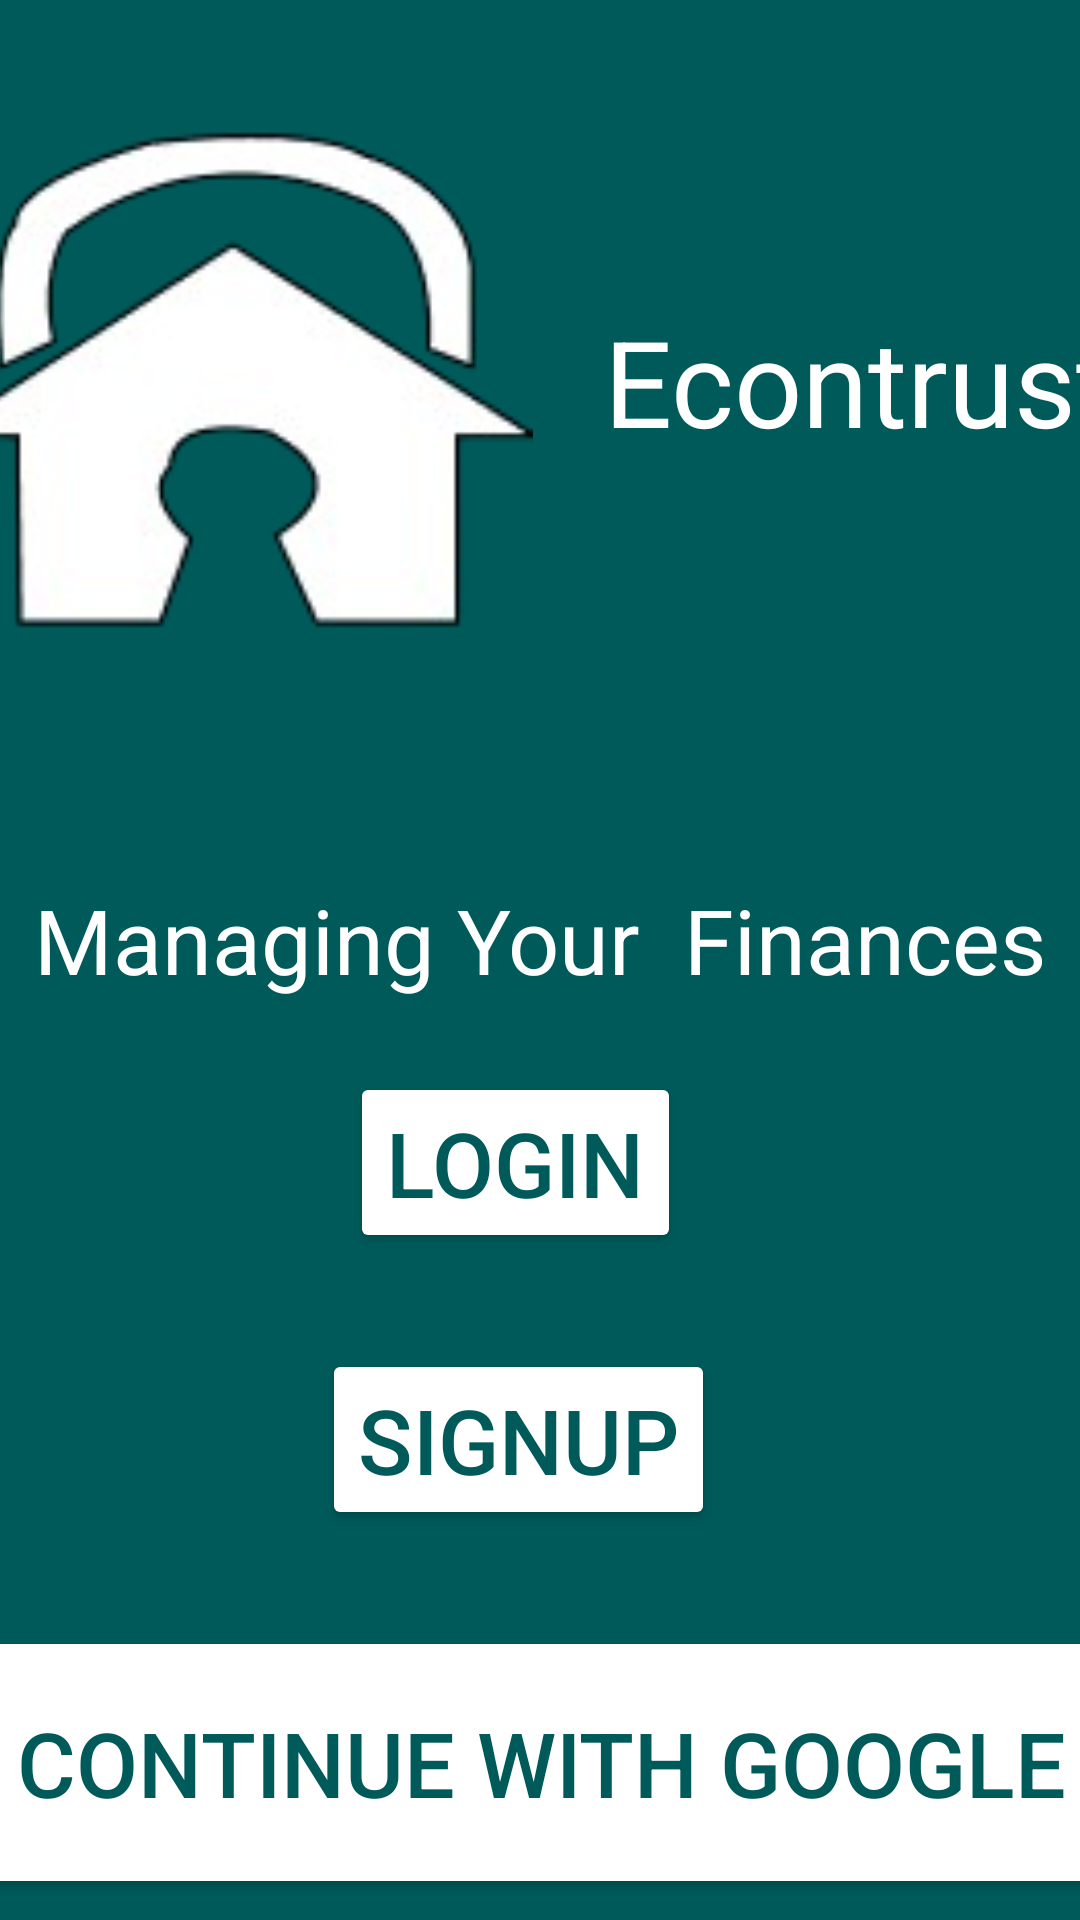

This screen was rendered from an Android layout file. Write that file and the resources it references.
<!-- AndroidManifest.xml: application theme Theme.SamaaEcontrust -->
<!-- res/layout/activity_main.xml -->
<?xml version="1.0" encoding="utf-8"?>
<androidx.constraintlayout.widget.ConstraintLayout xmlns:android="http://schemas.android.com/apk/res/android"
    xmlns:app="http://schemas.android.com/apk/res-auto"
    xmlns:tools="http://schemas.android.com/tools"
    android:id="@+id/main"
    android:layout_width="match_parent"
    android:layout_height="match_parent"
    tools:context=".MainActivity"
    android:background="#005A5A">

    <ImageView
        android:id="@+id/imageView"
        android:layout_width="197dp"
        android:layout_height="238dp"
        android:layout_marginStart="8dp"
        android:layout_marginTop="32dp"
        android:layout_marginEnd="16dp"
        android:layout_marginBottom="16dp"
        app:layout_constraintBottom_toTopOf="@+id/textView2"
        app:layout_constraintEnd_toStartOf="@+id/textView"
        app:layout_constraintStart_toStartOf="parent"
        app:layout_constraintTop_toTopOf="parent"
        app:srcCompat="@drawable/logo" />

    <TextView
        android:id="@+id/textView"
        android:layout_width="wrap_content"
        android:layout_height="wrap_content"
        android:layout_marginStart="8dp"
        android:layout_marginEnd="16dp"
        android:text="Econtrust"
        android:textColor="@color/white"
        android:textSize="40sp"
        app:layout_constraintBottom_toBottomOf="@+id/imageView"
        app:layout_constraintEnd_toEndOf="parent"
        app:layout_constraintStart_toEndOf="@+id/imageView"
        app:layout_constraintTop_toTopOf="@+id/imageView"
        app:layout_constraintVertical_bias="0.505" />

    <TextView
        android:id="@+id/textView2"
        android:layout_width="wrap_content"
        android:layout_height="wrap_content"
        android:layout_marginTop="32dp"
        android:text="Managing Your  Finances"
        android:textColor="@color/white"
        android:textSize="30sp"
        app:layout_constraintBottom_toTopOf="@+id/btnlog"
        app:layout_constraintEnd_toEndOf="parent"
        app:layout_constraintStart_toStartOf="parent"
        app:layout_constraintTop_toBottomOf="@+id/imageView" />

    <Button
        android:id="@+id/btnlog"
        android:layout_width="wrap_content"
        android:layout_height="wrap_content"
        android:layout_marginStart="24dp"
        android:layout_marginTop="24dp"
        android:layout_marginEnd="24dp"
        android:backgroundTint="@color/white"
        android:text="Login"
        android:textColor="#005A5A"
        android:textSize="30sp"
        app:layout_constraintBottom_toTopOf="@+id/btsignup"
        app:layout_constraintEnd_toEndOf="parent"
        app:layout_constraintHorizontal_bias="0.46"
        app:layout_constraintStart_toStartOf="parent"
        app:layout_constraintTop_toBottomOf="@+id/textView2" />

    <Button
        android:id="@+id/btsignup"
        android:layout_width="wrap_content"
        android:layout_height="wrap_content"
        android:layout_marginStart="24dp"
        android:layout_marginTop="32dp"
        android:layout_marginEnd="24dp"
        android:backgroundTint="@color/white"
        android:text="SignUp"
        android:textColor="#005A5A"
        android:textSize="30sp"
        app:layout_constraintBottom_toTopOf="@+id/button3"
        app:layout_constraintEnd_toEndOf="parent"
        app:layout_constraintHorizontal_bias="0.46"
        app:layout_constraintStart_toStartOf="parent"
        app:layout_constraintTop_toBottomOf="@+id/btnlog" />

    <Button
        android:id="@+id/button3"
        android:layout_width="406dp"
        android:layout_height="91dp"
        android:layout_marginStart="16dp"
        android:layout_marginTop="32dp"
        android:layout_marginEnd="16dp"
        android:layout_marginBottom="32dp"
        android:backgroundTint="@color/white"
        android:text="Continue with google"
        android:textColor="#005A5A"
        android:textSize="30sp"
        app:layout_constraintBottom_toBottomOf="parent"
        app:layout_constraintEnd_toEndOf="parent"
        app:layout_constraintStart_toStartOf="parent"
        app:layout_constraintTop_toBottomOf="@+id/btsignup" />

    <ImageView
        android:id="@+id/imageView2"
        android:layout_width="37dp"
        android:layout_height="43dp"
        app:layout_constraintBottom_toBottomOf="@+id/button3"
        app:layout_constraintEnd_toEndOf="@+id/button3"
        app:layout_constraintHorizontal_bias="0.042"
        app:layout_constraintStart_toStartOf="@+id/button3"
        app:layout_constraintTop_toTopOf="@+id/button3"
        app:layout_constraintVertical_bias="0.454"
        app:srcCompat="@drawable/google_svgrepo_com" />
</androidx.constraintlayout.widget.ConstraintLayout>
<!-- resources referenced by this layout -->
<resources>
  <!-- drawable google_svgrepo_com (drawable) -->
  <vector xmlns:android="http://schemas.android.com/apk/res/android" android:height="80dp" android:viewportHeight="32" android:viewportWidth="32" android:width="80dp">
        
      <path android:fillColor="#4285F4" android:pathData="M30.001,16.311C30.001,15.16 29.906,14.32 29.7,13.449H16.287V18.644H24.16C24.001,19.935 23.144,21.88 21.239,23.186L21.213,23.36L25.454,26.58L25.747,26.609C28.446,24.167 30.001,20.573 30.001,16.311Z"/>
        
      <path android:fillColor="#34A853" android:pathData="M16.286,30C20.143,30 23.381,28.755 25.747,26.609L21.239,23.186C20.032,24.011 18.413,24.586 16.286,24.586C12.509,24.586 9.302,22.144 8.159,18.769L7.992,18.782L3.582,22.127L3.524,22.284C5.874,26.857 10.699,30 16.286,30Z"/>
        
      <path android:fillColor="#FBBC05" android:pathData="M8.16,18.769C7.858,17.898 7.684,16.965 7.684,16C7.684,15.036 7.858,14.102 8.144,13.231L8.136,13.046L3.671,9.647L3.525,9.716C2.557,11.613 2.001,13.745 2.001,16C2.001,18.256 2.557,20.387 3.525,22.285L8.16,18.769Z"/>
        
      <path android:fillColor="#EB4335" android:pathData="M16.286,7.413C18.969,7.413 20.778,8.549 21.81,9.498L25.842,5.64C23.366,3.384 20.143,2 16.286,2C10.699,2 5.874,5.142 3.524,9.715L8.143,13.231C9.302,9.856 12.509,7.413 16.286,7.413Z"/>
      
  </vector>
  <!-- drawable logo: png bitmap (drawable, 19036 bytes) -->
  <style name="Theme.SamaaEcontrust" parent="Base.Theme.SamaaEcontrust" />
  <style name="Base.Theme.SamaaEcontrust" parent="Theme.Material3.DayNight.NoActionBar">
          
          
      </style>
  <!-- not gathered from this repository: default colours our renderer supplied (Android Studio template values) -->
  <color name="white">#FFFFFFFF</color>
</resources>
